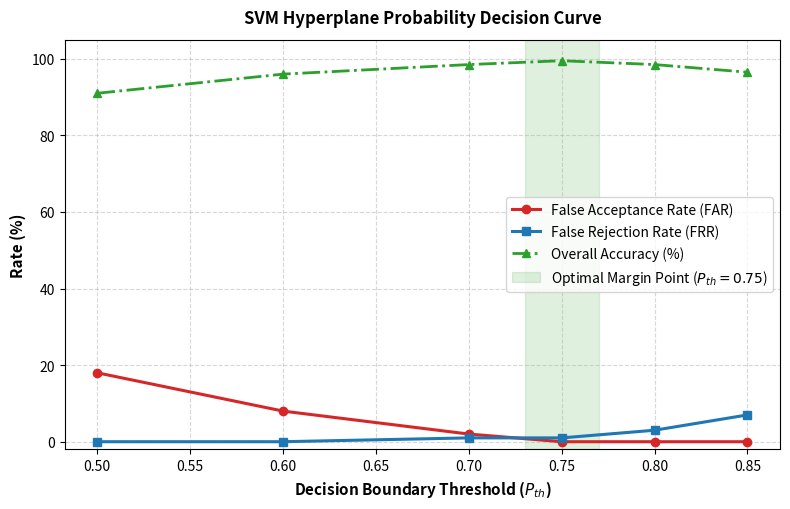

Python code for this plot:
import matplotlib.pyplot as plt

# Data from Table 4.3
pth = [0.50, 0.60, 0.70, 0.75, 0.80, 0.85]
far = [18.0, 8.0, 2.0, 0.0, 0.0, 0.0]
frr = [0.0, 0.0, 1.0, 1.0, 3.0, 7.0]
acc = [91.0, 96.0, 98.5, 99.5, 98.5, 96.5]

plt.figure(figsize=(8, 5.2))
plt.plot(pth, far, marker='o', color='#d62728', linewidth=2.2, label='False Acceptance Rate (FAR)')
plt.plot(pth, frr, marker='s', color='#1f77b4', linewidth=2.2, label='False Rejection Rate (FRR)')
plt.plot(pth, acc, marker='^', color='#2ca02c', linestyle='-.', linewidth=2.0, label='Overall Accuracy (%)')

# Highlight Optimal Operational Threshold
plt.axvspan(0.73, 0.77, color='#2ca02c', alpha=0.15, label=r'Optimal Margin Point ($P_{th} = 0.75$)')

plt.title('SVM Hyperplane Probability Decision Curve', fontsize=12, fontweight='bold', pad=12)
plt.xlabel(r'Decision Boundary Threshold ($P_{th}$)', fontsize=11, fontweight='bold')
plt.ylabel('Rate (%)', fontsize=11, fontweight='bold')
plt.ylim(-2, 105)
plt.grid(True, linestyle='--', alpha=0.5)
plt.legend(loc='center right', frameon=True, fontsize=10)
plt.tight_layout()

plt.savefig('Figure_4_4_SVM_Operating_Curve.png', dpi=300)
plt.show()
